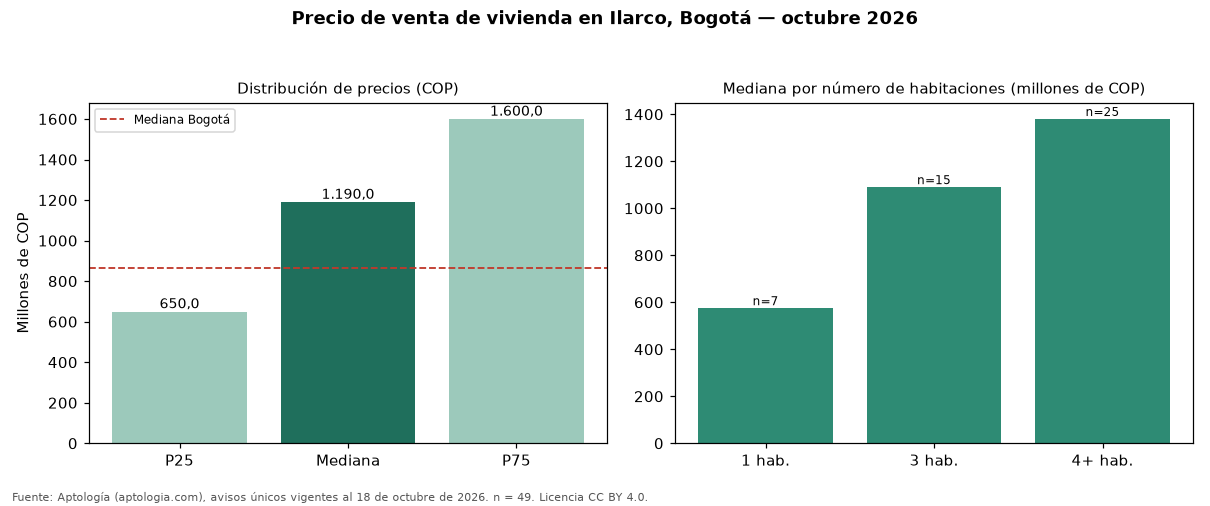

Source data for this figure (header and first rows):
seccion, metrica, valor_cop, n
precio, p25, 650000000, 49
precio, mediana, 1190000000, 49
precio, p75, 1600000000, 49
cop_por_m2, p25, 4666667, 49
cop_por_m2, mediana, 5839416, 49
cop_por_m2, p75, 6666667, 49
area, area_mediana_m2, 223.0, 49
habitaciones, 1, 575000000, 7
habitaciones, 3, 1090000000, 15
habitaciones, 4+, 1380000000, 25
administracion, mediana, 450000, 30
estrato, moda, 5, 
parqueadero, porcentaje_con_parqueadero, 100.0, 49
ciudad, mediana_ciudad, 865000000, 54235
ciudad, mediana_cop_por_m2_ciudad, 6557377, 54235
